Run: headless pygame with SDL's dummy video driver; simulated clock (each Clock.tick advances the game by its frame time, no real sleeping); random seed 0; keys injected as events and as key.get_pressed() state; no mouse input.
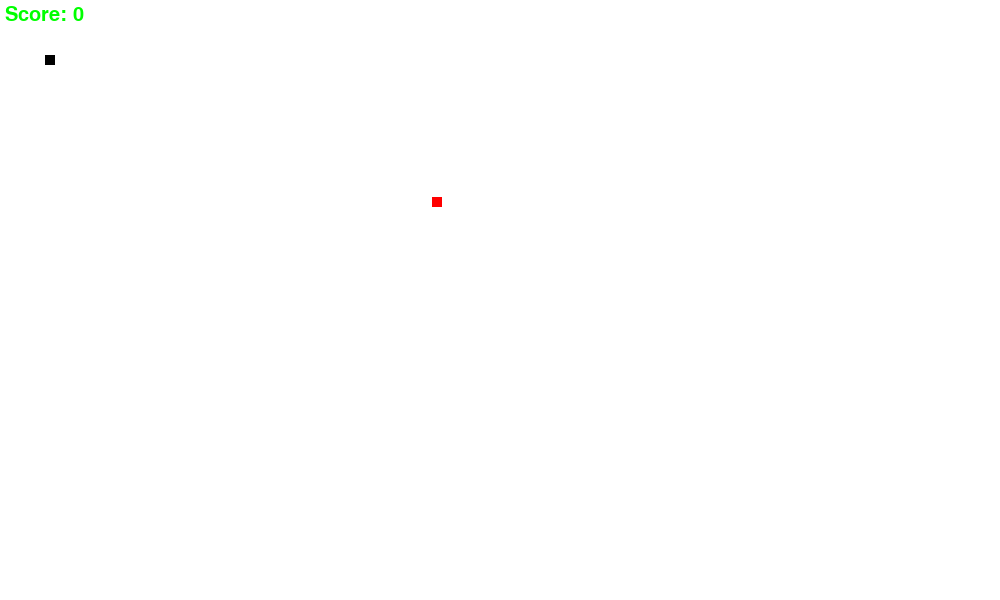
Frame 1 of 4 · flips 1–60 · no input
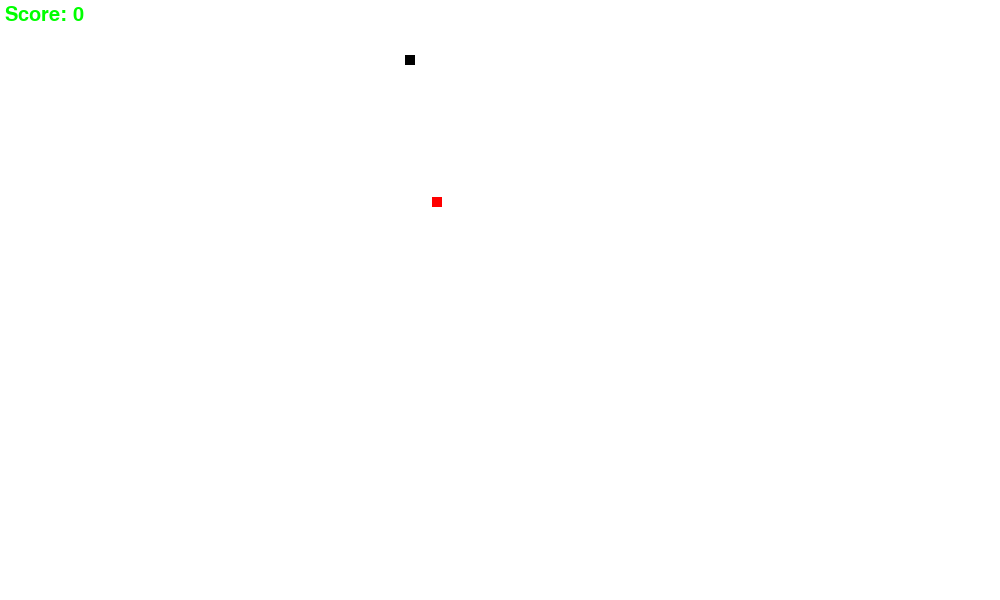
Frame 2 of 4 · flips 61–180 · tapped SPACE, RETURN · held RIGHT (→), D
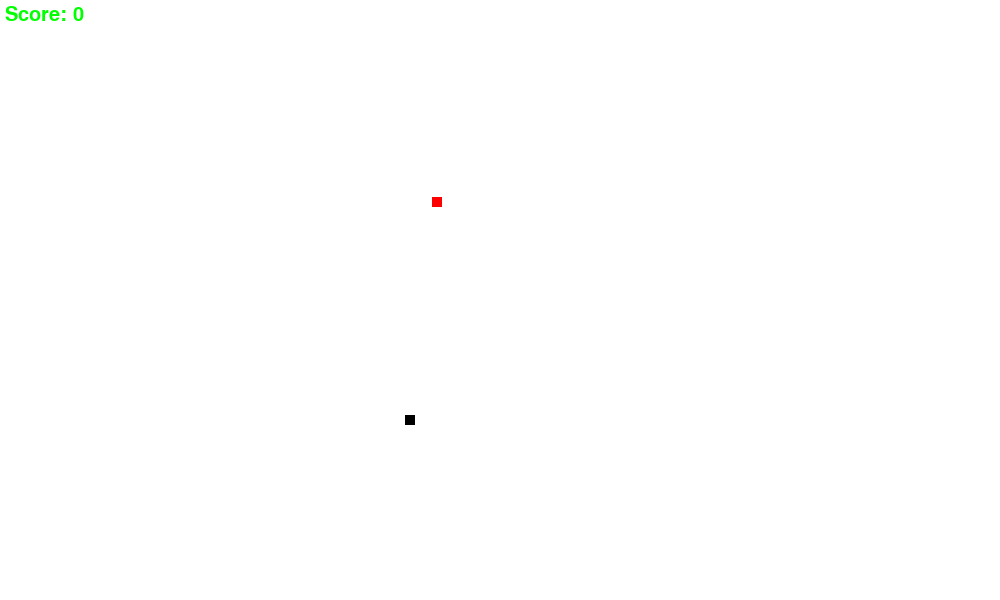
Frame 3 of 4 · flips 181–300 · held DOWN (↓), S
Frame 4 of 4 · flips 301–420 · held LEFT (←), A, UP (↑), W · screen same as frame 2, image omitted

The pygame program that drew these frames:

import pygame
import random
x = pygame.init()

#Colors
white = (255,255,255)
red = (255,0,0)
green = (0,255,0)
black = (0,0,0)

#Creating Game Window and giving Title
gameWindow = pygame.display.set_mode((1000, 600)) #To create Game Window of given size
pygame.display.set_caption("My First Snake Game") #Giving Title to the Game Window
pygame.display.update() #Update Function updates the default Game Window

clock = pygame.time.Clock()  #Clock Variable to create FPS which will appear snake in moving directions
font = pygame.font.SysFont(None, 30)     #Getting Font for the Score to be seen in Game Window

def text_screen(text, color, x, y):     #Defining Function to generate Font for Score to be displayed in Game Window
    screen_text  = font.render(text, True, color)
    gameWindow.blit(screen_text, [x, y])

def plot_snake(gameWindow,color,snake_list,snake_size):  #Defining Function to Plot Snake as it has to grow after eating food
    for x,y in snake_list:
        pygame.draw.rect(gameWindow, color, [x, y, snake_size, snake_size])  #Creates Initial Snake in Game Window

#Creating a Game Loop
def gameLoop():
    #Game Specific Variable
    exit_game = False
    game_over = False
    snake_x = 45     #Position of the snake in X Axis
    snake_y = 55     #Position of the snake in Y Axis
    snake_size = 10  #Initial Size of the snake
    food_x = random.randint(0, 1000/2)     #Generate Food Position in X Axis
    food_y = random.randint(0, 600/2)      #Generate Food Position in Y Axis
    score = 0    #Store scores when Snake eats food
    fps = 50         #Declaring Frame Per Second Variable
    velocity_x = 0   #Declaring Velocity Variable which will move the snake in X Axis
    velocity_y = 0   #Declaring Velocity Variable which will move the snake in Y Axis
    init_velocity = 3     #Declaring Variable for Velocity for Levels of the game
    snake_list = []      #Creating Empty List to take X and Y coordinate for Snake
    snake_length = 1      #Defining Initial Length of Snake as 1
    
    while not exit_game:  #Main Loop where the game will hold all the logic
        for event in pygame.event.get():  #Inner loop where the game handle all the events occurred in the Game Window
            #Logic for the snake to move
            if event.type == pygame.QUIT:
                exit_game = True

            if event.type == pygame.KEYDOWN:
                if event.key == pygame.K_RIGHT:
                    velocity_x = init_velocity
                    velocity_y = 0

                if event.key == pygame.K_LEFT:
                    velocity_x = -init_velocity
                    velocity_y = 0

                if event.key == pygame.K_UP:
                    velocity_y = -init_velocity
                    velocity_x = 0

                if event.key == pygame.K_DOWN:
                    velocity_y = init_velocity
                    velocity_x = 0

        snake_x = snake_x + velocity_x   #This will move snake in  X axis with that velocity
        snake_y = snake_y + velocity_y   #This will move snake in  Y axis with that velocity

        #Logic to Eat Food and raise score
        if(abs(snake_x-food_x)<6 and abs(snake_y-food_y)<6):
            score += 1
            food_x = random.randint(0, 1000/2)
            food_y = random.randint(0, 600/2)
            snake_length += 4       #Increase Snake's length by 4 everytime it eats Food

        gameWindow.fill(white)    #Colors the game Window in White
        text_screen("Score: "+str(score), green, 5, 5)      #Finally displaying Score in Game Window
        pygame.draw.rect(gameWindow, red, [food_x, food_y, snake_size, snake_size])  # Creates Food in Game Window randomly anywhere

        #Creating Empty List because the Snake just grows in the game. So we need to cut the Head
        head = []
        head.append(snake_x)
        head.append(snake_y)
        snake_list.append(head)

        if len(snake_list)>snake_length:     #Cutting the head once food is eaten by the snake
            del(snake_list[0])

        plot_snake(gameWindow, black, snake_list, snake_size)    #Usage of Snake Plotting Function with Snake List
        pygame.display.update()     #Updates the display with Snake in it.
        clock.tick(fps)      #Clock ticks and with it, Frames are created so that it appears that snake is moving
    pygame.quit()
    quit()

gameLoop()
